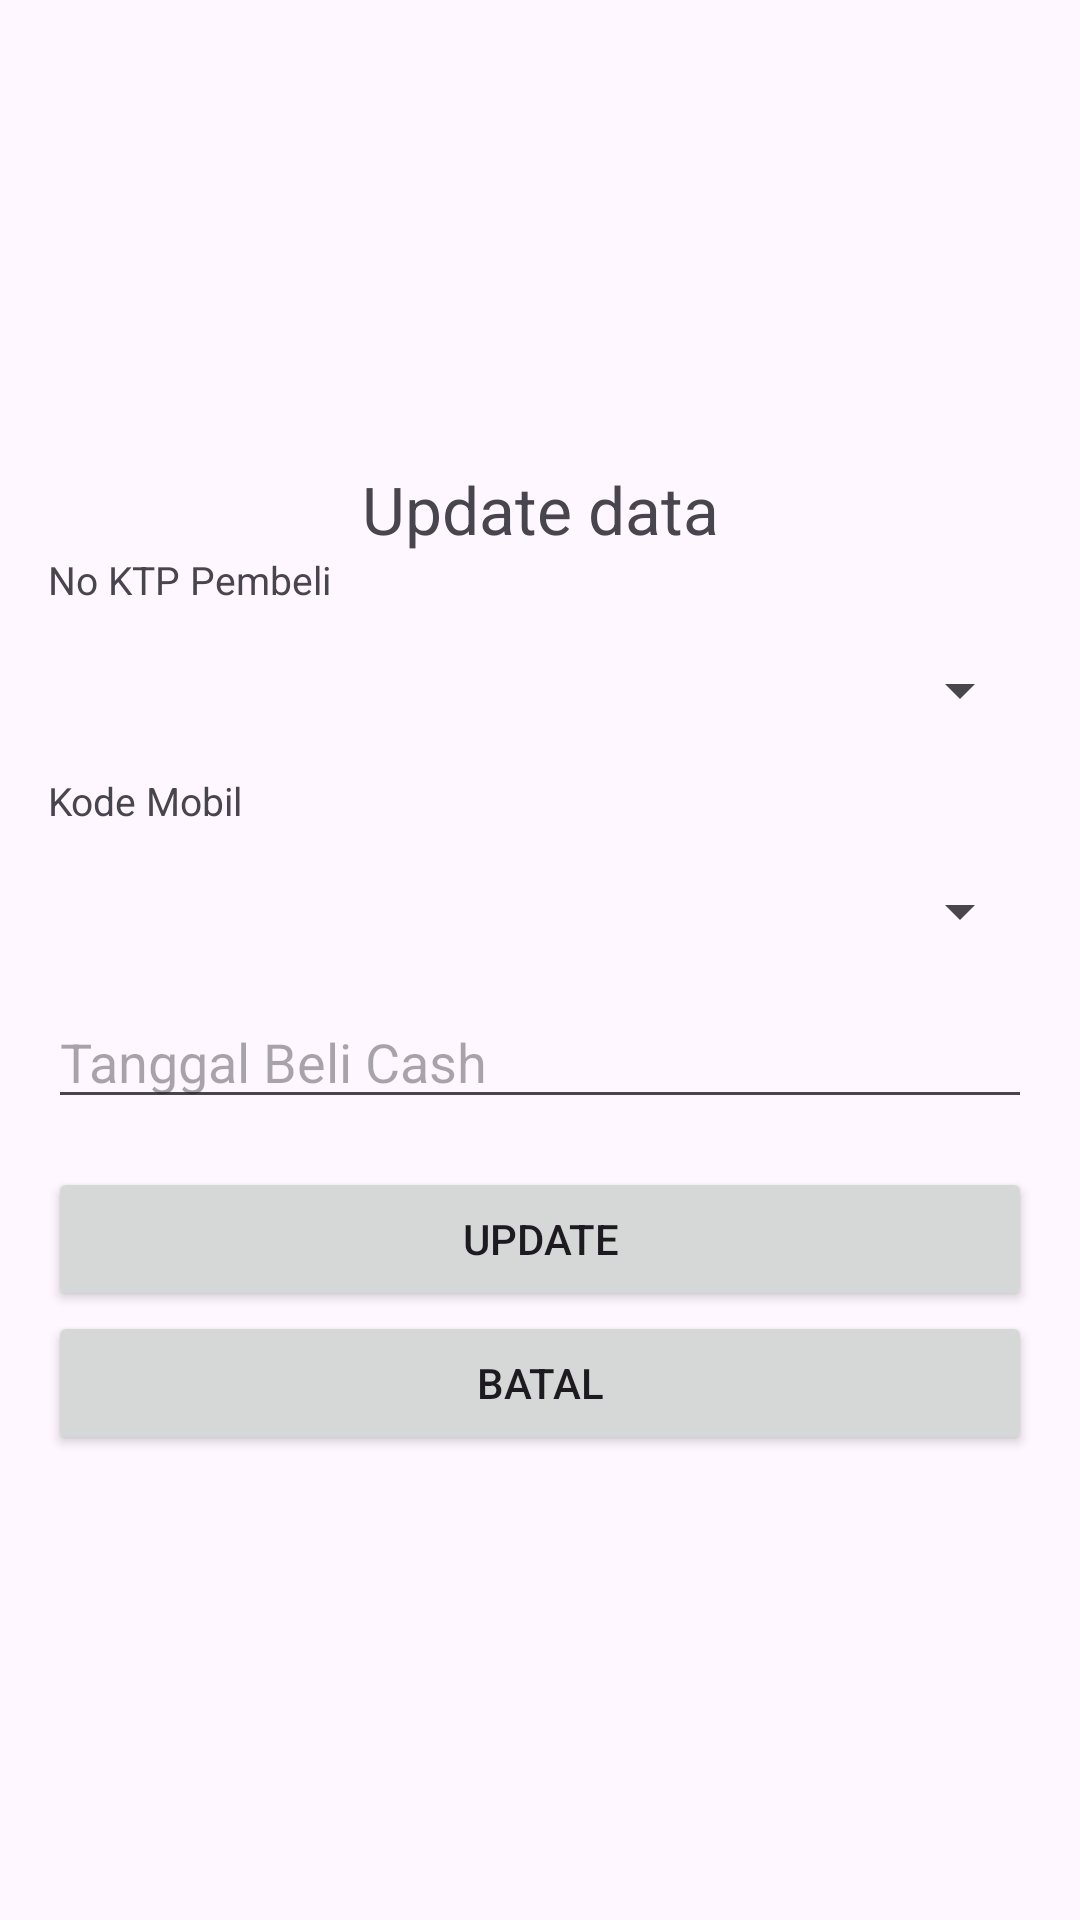

Write the Android layout XML for this screen, with the resource values it uses.
<!-- AndroidManifest.xml: application theme Theme.Penjualanmobilkotlin -->
<!-- res/layout/activity_edit_beli_cash.xml -->
<LinearLayout xmlns:android="http://schemas.android.com/apk/res/android"
    android:layout_width="match_parent"
    android:layout_height="match_parent"
    android:gravity="center"
    android:padding="16dp"
    android:orientation="vertical"
    >

    <TextView
        android:layout_width="match_parent"
        android:layout_height="wrap_content"
        android:text="Update data"
        android:textAlignment="center"
        android:textSize="22sp" />



    <TextView
        android:layout_width="match_parent"
        android:layout_height="wrap_content"
        android:layout_marginBottom="16dp"
        android:text="No KTP Pembeli"
        android:textAlignment="viewStart"
        android:textSize="13sp"
        android:textStyle="normal" />
    <Spinner
        android:id="@+id/spinnerktp"
        android:layout_width="match_parent"
        android:layout_height="wrap_content"
        android:layout_marginBottom="16dp"/>

    <TextView
        android:layout_width="match_parent"
        android:layout_height="wrap_content"
        android:layout_marginBottom="16dp"
        android:text="Kode Mobil"
        android:textAlignment="viewStart"
        android:textSize="13sp"
        android:textStyle="normal" />

    <Spinner
        android:id="@+id/spinnerkodemobil"
        android:layout_width="match_parent"
        android:layout_height="wrap_content"
        android:layout_marginBottom="16dp"/>

    <EditText
        android:id="@+id/edittanggal"
        android:hint="Tanggal Beli Cash"
        android:inputType="date"
        android:focusable="false"
        android:clickable="true"
        android:layout_width="match_parent"
        android:layout_height="wrap_content"
        android:layout_marginBottom="16dp"/>


    <Button
        android:layout_width="match_parent"
        android:layout_height="wrap_content"
        android:text="Update"
        android:id="@+id/tblupdate"/>

    <Button
        android:layout_width="match_parent"
        android:layout_height="wrap_content"
        android:text="Batal"
        android:id="@+id/tblbatal" />

</LinearLayout>
<!-- resources referenced by this layout -->
<resources>
  <style name="Theme.Penjualanmobilkotlin" parent="Base.Theme.Penjualanmobilkotlin" />
  <style name="Base.Theme.Penjualanmobilkotlin" parent="Theme.Material3.DayNight.NoActionBar">
          
          
      </style>
</resources>
